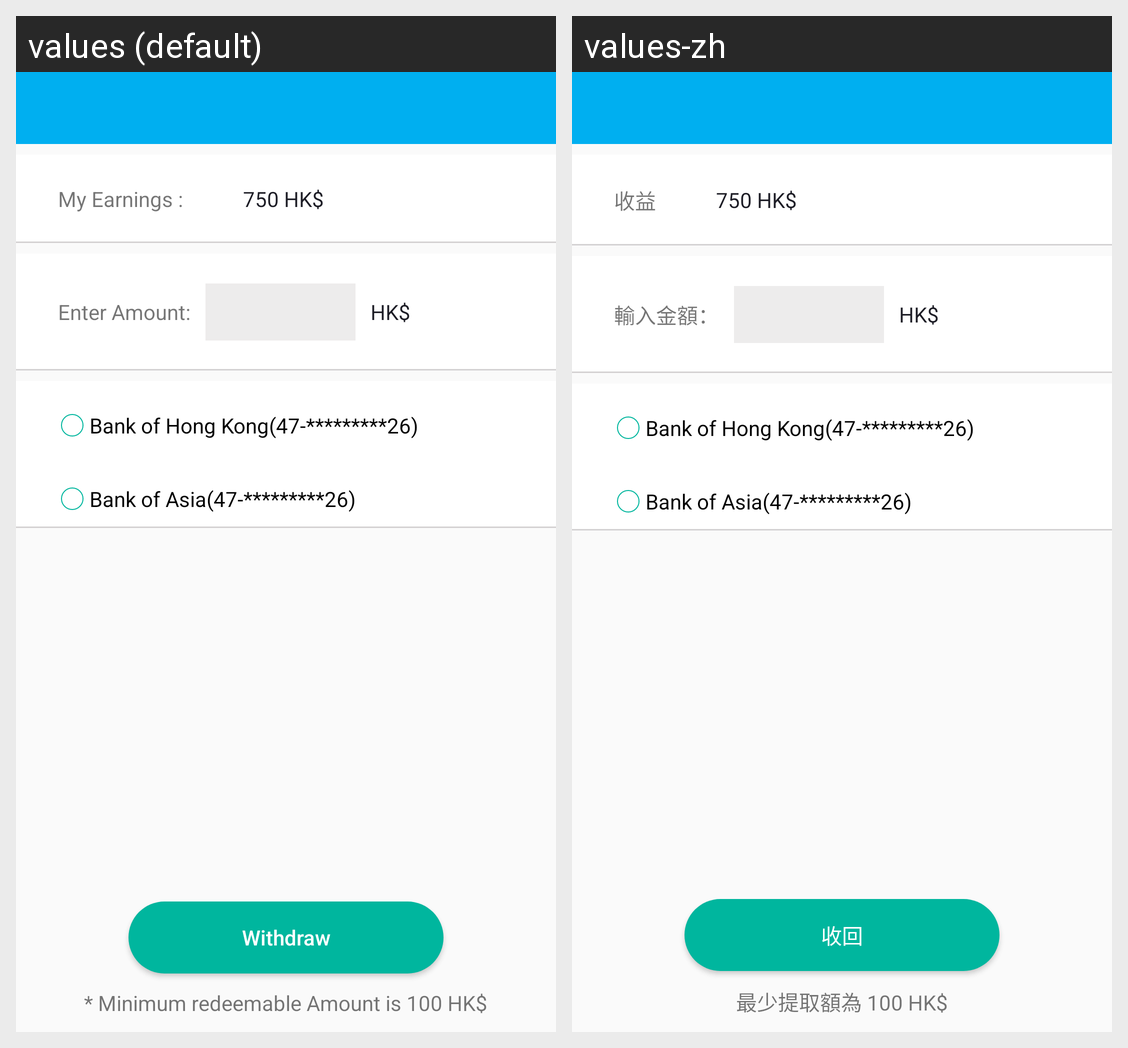

The same Android screen rendered under two of its app's locales, left to right. List the strings drawn on it with the default value and each locale's translation.
Android screen res/layout/activity_quer_withdraw.xml rendered under 2 locales, left to right: values (default), values-zh. Device: Nexus 5 (rendered at 1080×1920; each locale shown at half size, 540×960, under a caption strip naming it); theme UniDealTheme.
Strings drawn on this screen, with the default value and each locale's value (text and hints the layout hard-codes, and strings that could not be matched under every locale, appear in the picture but are not listed):

enter_amount
  values: Enter Amount:
  values-zh: 輸入金額：

bank_1
  values: Bank of Hong Kong(47-*********26)
  values-zh: Bank of Hong Kong(47-*********26)  [not translated; the default value is used]

bank_2
  values: Bank of Asia(47-*********26)
  values-zh: Bank of Asia(47-*********26)  [not translated; the default value is used]

text_withdraw
  values: Withdraw
  values-zh: 收回

text_withdraw_notes
  values: * Minimum redeemable Amount is 100 HK$
  values-zh: 最少提取額為 100 HK$

text_my_earnings
  values: My Earnings :
  values-zh: 收益
